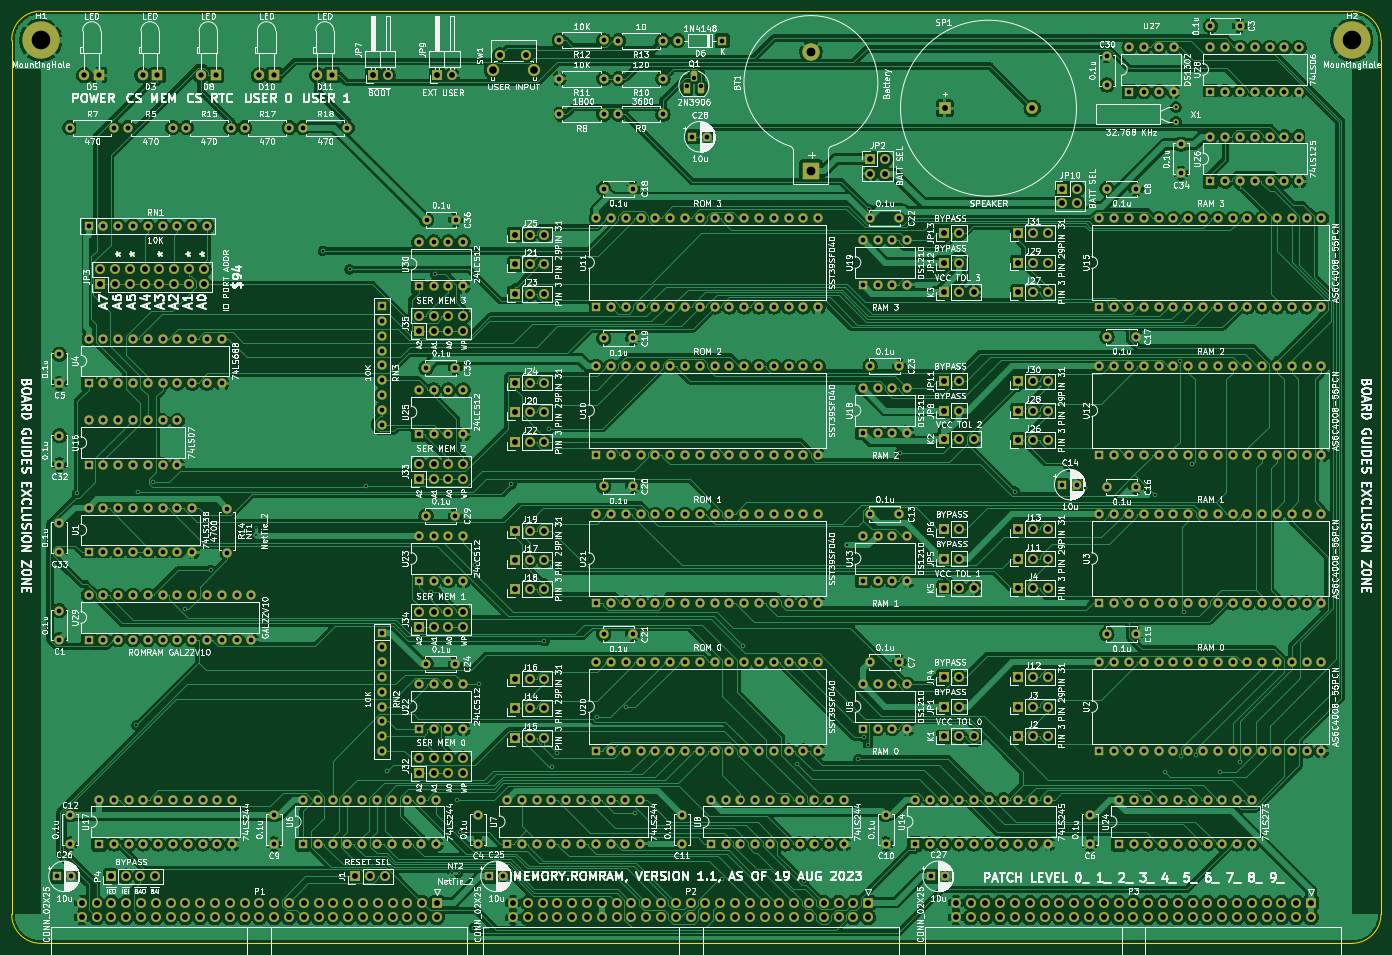
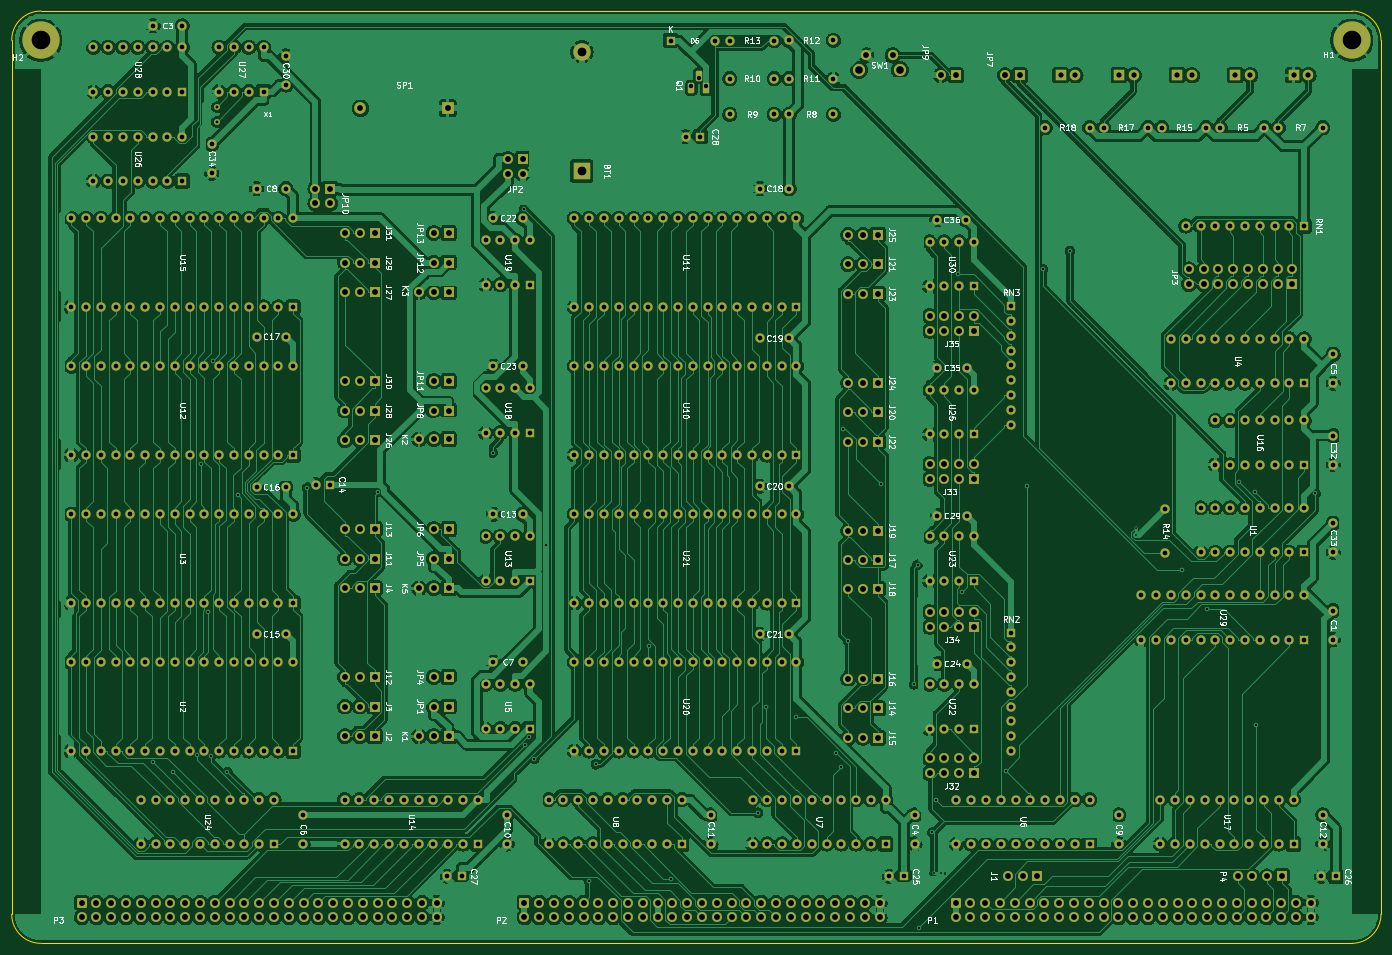
Circuit board: 11 layer files. Board 235.0 x 160.0 mm.
- bottom_copper: memory.ROMRAM-B_Cu.gbr (1954073 bytes)
- bottom_mask: memory.ROMRAM-B_Mask.gbr (31279 bytes)
- paste: memory.ROMRAM-B_Paste.gbr (462 bytes)
- bottom_silk: memory.ROMRAM-B_Silkscreen.gbr (113476 bytes)
- outline: memory.ROMRAM-Edge_Cuts.gbr (994 bytes)
- top_copper: memory.ROMRAM-F_Cu.gbr (1871199 bytes)
- top_mask: memory.ROMRAM-F_Mask.gbr (31279 bytes)
- paste: memory.ROMRAM-F_Paste.gbr (462 bytes)
- top_silk: memory.ROMRAM-F_Silkscreen.gbr (494342 bytes)
- drill: memory.ROMRAM-NPTH.drl (274 bytes)
- drill: memory.ROMRAM-PTH.drl (17375 bytes)

=== bottom_copper: memory.ROMRAM-B_Cu.gbr (1954073 bytes, source omitted) ===
=== bottom_mask: memory.ROMRAM-B_Mask.gbr (31279 bytes, source omitted) ===
=== paste: memory.ROMRAM-B_Paste.gbr ===
%TF.GenerationSoftware,KiCad,Pcbnew,(6.0.11)*%
%TF.CreationDate,2023-10-28T13:54:11-04:00*%
%TF.ProjectId,memory.ROMRAM,6d656d6f-7279-42e5-924f-4d52414d2e6b,rev?*%
%TF.SameCoordinates,Original*%
%TF.FileFunction,Paste,Bot*%
%TF.FilePolarity,Positive*%
%FSLAX46Y46*%
G04 Gerber Fmt 4.6, Leading zero omitted, Abs format (unit mm)*
G04 Created by KiCad (PCBNEW (6.0.11)) date 2023-10-28 13:54:11*
%MOMM*%
%LPD*%
G01*
G04 APERTURE LIST*
G04 APERTURE END LIST*
M02*

=== bottom_silk: memory.ROMRAM-B_Silkscreen.gbr (113476 bytes, source omitted) ===
=== outline: memory.ROMRAM-Edge_Cuts.gbr ===
%TF.GenerationSoftware,KiCad,Pcbnew,(6.0.11)*%
%TF.CreationDate,2023-10-28T13:54:11-04:00*%
%TF.ProjectId,memory.ROMRAM,6d656d6f-7279-42e5-924f-4d52414d2e6b,rev?*%
%TF.SameCoordinates,Original*%
%TF.FileFunction,Profile,NP*%
%FSLAX46Y46*%
G04 Gerber Fmt 4.6, Leading zero omitted, Abs format (unit mm)*
G04 Created by KiCad (PCBNEW (6.0.11)) date 2023-10-28 13:54:11*
%MOMM*%
%LPD*%
G01*
G04 APERTURE LIST*
%TA.AperFunction,Profile*%
%ADD10C,0.050000*%
%TD*%
G04 APERTURE END LIST*
D10*
X35000000Y-75000000D02*
X35000000Y-225000000D01*
X40000000Y-230000000D02*
X265000000Y-230000000D01*
X270000000Y-225000000D02*
X270000000Y-75000000D01*
X265000000Y-70000000D02*
X40000000Y-70000000D01*
X35000000Y-225000000D02*
G75*
G03*
X40000000Y-230000000I5000000J0D01*
G01*
X40000000Y-70000000D02*
G75*
G03*
X35000000Y-75000000I0J-5000000D01*
G01*
X265000000Y-230000000D02*
G75*
G03*
X270000000Y-225000000I0J5000000D01*
G01*
X270000000Y-75000000D02*
G75*
G03*
X265000000Y-70000000I-5000000J0D01*
G01*
M02*

=== top_copper: memory.ROMRAM-F_Cu.gbr (1871199 bytes, source omitted) ===
=== top_mask: memory.ROMRAM-F_Mask.gbr (31279 bytes, source omitted) ===
=== paste: memory.ROMRAM-F_Paste.gbr ===
%TF.GenerationSoftware,KiCad,Pcbnew,(6.0.11)*%
%TF.CreationDate,2023-10-28T13:54:11-04:00*%
%TF.ProjectId,memory.ROMRAM,6d656d6f-7279-42e5-924f-4d52414d2e6b,rev?*%
%TF.SameCoordinates,Original*%
%TF.FileFunction,Paste,Top*%
%TF.FilePolarity,Positive*%
%FSLAX46Y46*%
G04 Gerber Fmt 4.6, Leading zero omitted, Abs format (unit mm)*
G04 Created by KiCad (PCBNEW (6.0.11)) date 2023-10-28 13:54:11*
%MOMM*%
%LPD*%
G01*
G04 APERTURE LIST*
G04 APERTURE END LIST*
M02*

=== top_silk: memory.ROMRAM-F_Silkscreen.gbr (494342 bytes, source omitted) ===
=== drill: memory.ROMRAM-NPTH.drl ===
M48
; DRILL file {KiCad (6.0.11)} date Sat Oct 28 13:54:15 2023
; FORMAT={-:-/ absolute / inch / decimal}
; #@! TF.CreationDate,2023-10-28T13:54:15-04:00
; #@! TF.GenerationSoftware,Kicad,Pcbnew,(6.0.11)
; #@! TF.FileFunction,NonPlated,1,2,NPTH
FMAT,2
INCH
%
G90
G05
T0
M30

=== drill: memory.ROMRAM-PTH.drl (17375 bytes, source omitted) ===
